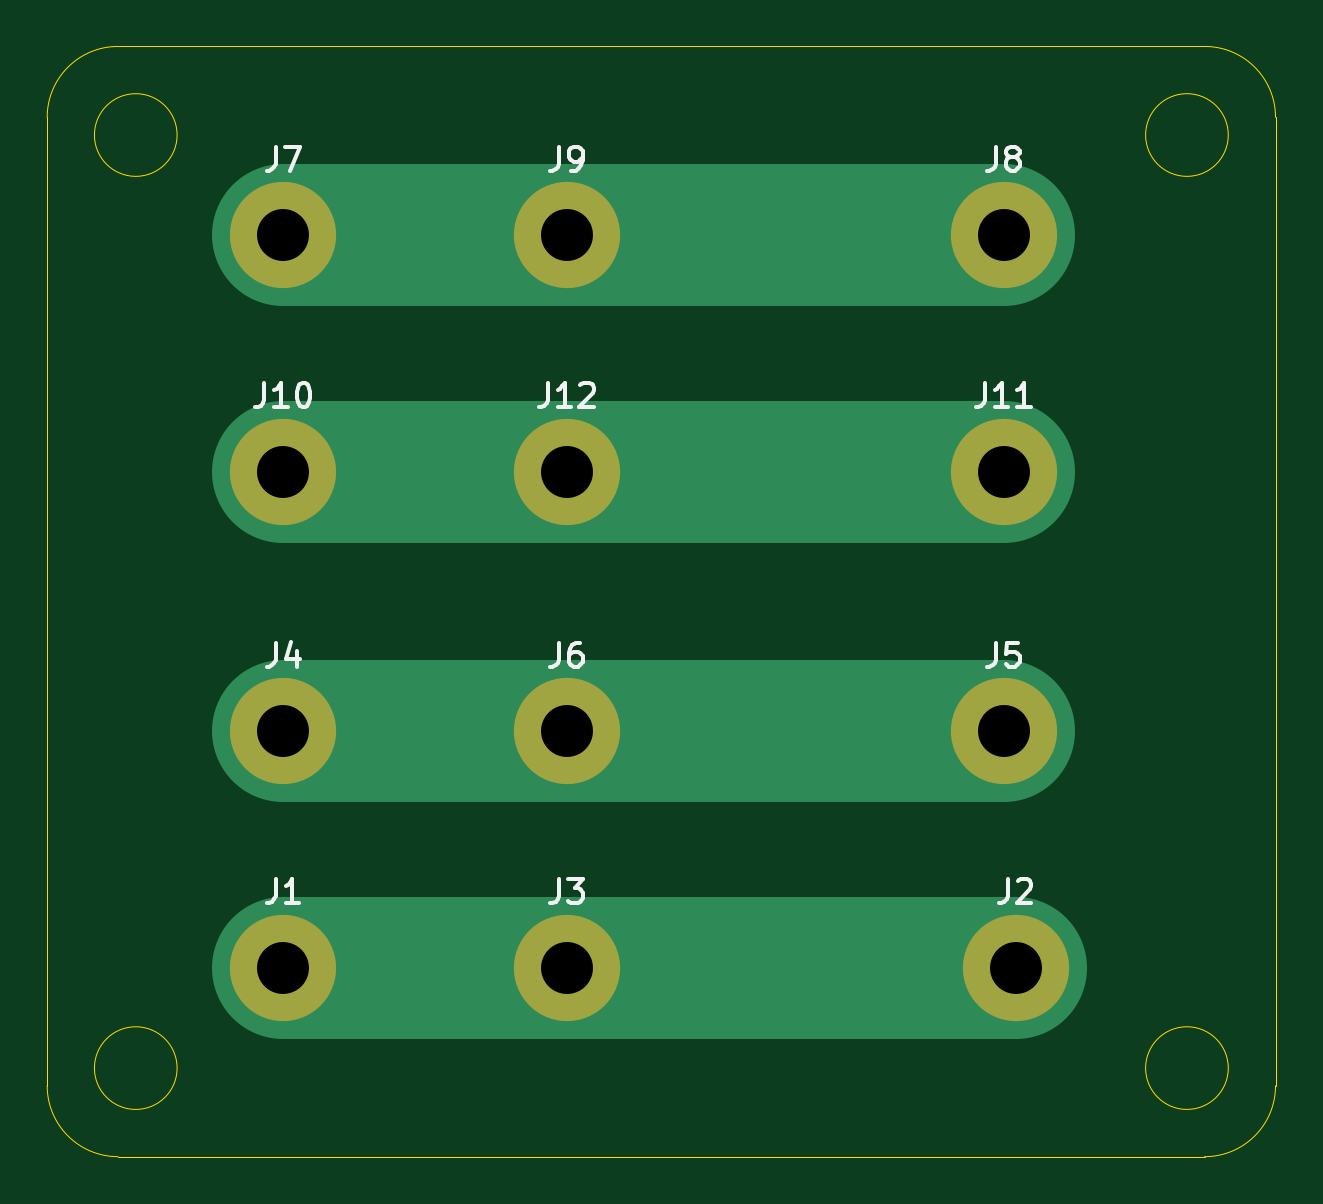
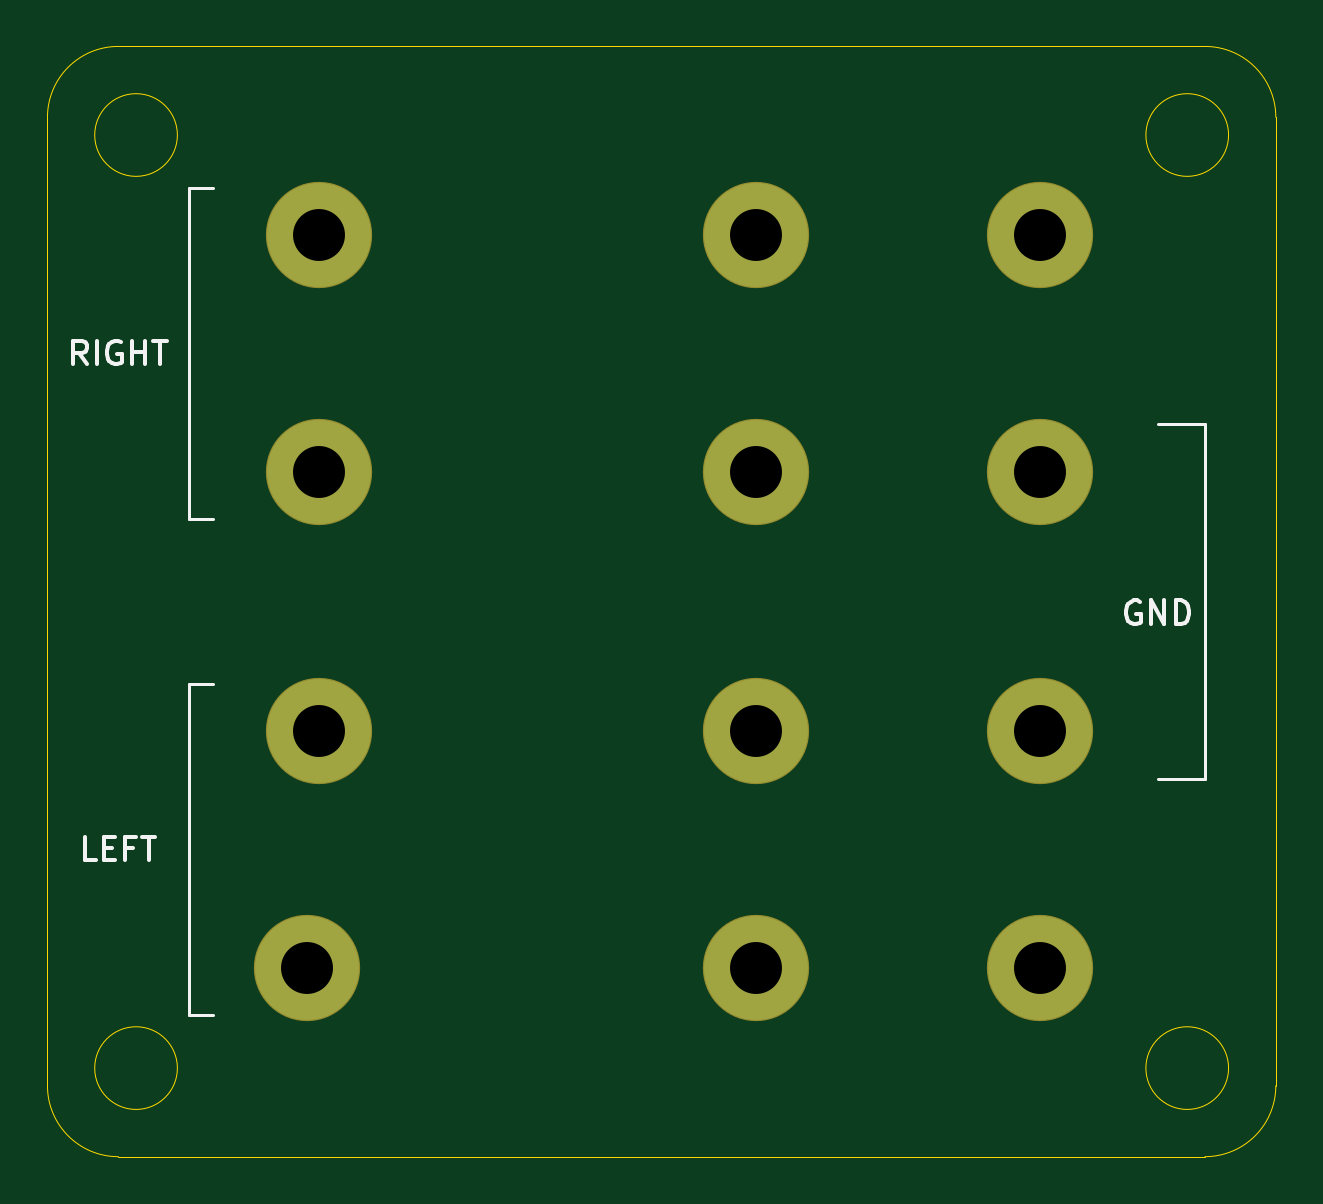
Circuit board: 11 layer files. Board 52.0 x 47.0 mm.
- bottom_copper: Output Splitter-B_Cu.gbr (1372 bytes)
- bottom_mask: Output Splitter-B_Mask.gbr (1044 bytes)
- paste: Output Splitter-B_Paste.gbr (508 bytes)
- bottom_silk: Output Splitter-B_SilkS.gbr (3377 bytes)
- outline: Output Splitter-Edge_Cuts.gbr (1340 bytes)
- top_copper: Output Splitter-F_Cu.gbr (1726 bytes)
- top_mask: Output Splitter-F_Mask.gbr (1044 bytes)
- paste: Output Splitter-F_Paste.gbr (508 bytes)
- top_silk: Output Splitter-F_SilkS.gbr (7274 bytes)
- drill: Output Splitter-NPTH.drl (322 bytes)
- drill: Output Splitter-PTH.drl (486 bytes)

=== bottom_copper: Output Splitter-B_Cu.gbr ===
%TF.GenerationSoftware,KiCad,Pcbnew,5.1.6-c6e7f7d~87~ubuntu18.04.1*%
%TF.CreationDate,2021-08-18T14:30:57+12:00*%
%TF.ProjectId,Output Splitter,4f757470-7574-4205-9370-6c6974746572,rev?*%
%TF.SameCoordinates,Original*%
%TF.FileFunction,Copper,L2,Bot*%
%TF.FilePolarity,Positive*%
%FSLAX46Y46*%
G04 Gerber Fmt 4.6, Leading zero omitted, Abs format (unit mm)*
G04 Created by KiCad (PCBNEW 5.1.6-c6e7f7d~87~ubuntu18.04.1) date 2021-08-18 14:30:57*
%MOMM*%
%LPD*%
G01*
G04 APERTURE LIST*
%TA.AperFunction,ComponentPad*%
%ADD10C,4.400000*%
%TD*%
G04 APERTURE END LIST*
D10*
%TO.P,J1,1*%
%TO.N,Net-(J1-Pad1)*%
X109000000Y-68000000D03*
%TD*%
%TO.P,J2,1*%
%TO.N,Net-(J1-Pad1)*%
X140000000Y-68000000D03*
%TD*%
%TO.P,J3,1*%
%TO.N,Net-(J1-Pad1)*%
X121000000Y-68000000D03*
%TD*%
%TO.P,J4,1*%
%TO.N,Net-(J4-Pad1)*%
X109000000Y-58000000D03*
%TD*%
%TO.P,J5,1*%
%TO.N,Net-(J4-Pad1)*%
X139500000Y-58000000D03*
%TD*%
%TO.P,J6,1*%
%TO.N,Net-(J4-Pad1)*%
X121000000Y-58000000D03*
%TD*%
%TO.P,J7,1*%
%TO.N,Net-(J7-Pad1)*%
X109000000Y-37000000D03*
%TD*%
%TO.P,J8,1*%
%TO.N,Net-(J7-Pad1)*%
X139500000Y-37000000D03*
%TD*%
%TO.P,J9,1*%
%TO.N,Net-(J7-Pad1)*%
X121000000Y-37000000D03*
%TD*%
%TO.P,J10,1*%
%TO.N,Net-(J10-Pad1)*%
X109000000Y-47000000D03*
%TD*%
%TO.P,J11,1*%
%TO.N,Net-(J10-Pad1)*%
X139500000Y-47000000D03*
%TD*%
%TO.P,J12,1*%
%TO.N,Net-(J10-Pad1)*%
X121000000Y-47000000D03*
%TD*%
M02*

=== bottom_mask: Output Splitter-B_Mask.gbr ===
%TF.GenerationSoftware,KiCad,Pcbnew,5.1.6-c6e7f7d~87~ubuntu18.04.1*%
%TF.CreationDate,2021-08-18T14:30:57+12:00*%
%TF.ProjectId,Output Splitter,4f757470-7574-4205-9370-6c6974746572,rev?*%
%TF.SameCoordinates,Original*%
%TF.FileFunction,Soldermask,Bot*%
%TF.FilePolarity,Negative*%
%FSLAX46Y46*%
G04 Gerber Fmt 4.6, Leading zero omitted, Abs format (unit mm)*
G04 Created by KiCad (PCBNEW 5.1.6-c6e7f7d~87~ubuntu18.04.1) date 2021-08-18 14:30:57*
%MOMM*%
%LPD*%
G01*
G04 APERTURE LIST*
%ADD10C,4.500000*%
G04 APERTURE END LIST*
D10*
%TO.C,J1*%
X109000000Y-68000000D03*
%TD*%
%TO.C,J2*%
X140000000Y-68000000D03*
%TD*%
%TO.C,J3*%
X121000000Y-68000000D03*
%TD*%
%TO.C,J4*%
X109000000Y-58000000D03*
%TD*%
%TO.C,J5*%
X139500000Y-58000000D03*
%TD*%
%TO.C,J6*%
X121000000Y-58000000D03*
%TD*%
%TO.C,J7*%
X109000000Y-37000000D03*
%TD*%
%TO.C,J8*%
X139500000Y-37000000D03*
%TD*%
%TO.C,J9*%
X121000000Y-37000000D03*
%TD*%
%TO.C,J10*%
X109000000Y-47000000D03*
%TD*%
%TO.C,J11*%
X139500000Y-47000000D03*
%TD*%
%TO.C,J12*%
X121000000Y-47000000D03*
%TD*%
M02*

=== paste: Output Splitter-B_Paste.gbr ===
%TF.GenerationSoftware,KiCad,Pcbnew,5.1.6-c6e7f7d~87~ubuntu18.04.1*%
%TF.CreationDate,2021-08-18T14:30:57+12:00*%
%TF.ProjectId,Output Splitter,4f757470-7574-4205-9370-6c6974746572,rev?*%
%TF.SameCoordinates,Original*%
%TF.FileFunction,Paste,Bot*%
%TF.FilePolarity,Positive*%
%FSLAX46Y46*%
G04 Gerber Fmt 4.6, Leading zero omitted, Abs format (unit mm)*
G04 Created by KiCad (PCBNEW 5.1.6-c6e7f7d~87~ubuntu18.04.1) date 2021-08-18 14:30:57*
%MOMM*%
%LPD*%
G01*
G04 APERTURE LIST*
G04 APERTURE END LIST*
M02*

=== bottom_silk: Output Splitter-B_SilkS.gbr ===
%TF.GenerationSoftware,KiCad,Pcbnew,5.1.6-c6e7f7d~87~ubuntu18.04.1*%
%TF.CreationDate,2021-08-18T14:30:57+12:00*%
%TF.ProjectId,Output Splitter,4f757470-7574-4205-9370-6c6974746572,rev?*%
%TF.SameCoordinates,Original*%
%TF.FileFunction,Legend,Bot*%
%TF.FilePolarity,Positive*%
%FSLAX46Y46*%
G04 Gerber Fmt 4.6, Leading zero omitted, Abs format (unit mm)*
G04 Created by KiCad (PCBNEW 5.1.6-c6e7f7d~87~ubuntu18.04.1) date 2021-08-18 14:30:57*
%MOMM*%
%LPD*%
G01*
G04 APERTURE LIST*
%ADD10C,0.150000*%
%ADD11C,0.120000*%
G04 APERTURE END LIST*
D10*
X104761904Y-52500000D02*
X104857142Y-52452380D01*
X105000000Y-52452380D01*
X105142857Y-52500000D01*
X105238095Y-52595238D01*
X105285714Y-52690476D01*
X105333333Y-52880952D01*
X105333333Y-53023809D01*
X105285714Y-53214285D01*
X105238095Y-53309523D01*
X105142857Y-53404761D01*
X105000000Y-53452380D01*
X104904761Y-53452380D01*
X104761904Y-53404761D01*
X104714285Y-53357142D01*
X104714285Y-53023809D01*
X104904761Y-53023809D01*
X104285714Y-53452380D02*
X104285714Y-52452380D01*
X103714285Y-53452380D01*
X103714285Y-52452380D01*
X103238095Y-53452380D02*
X103238095Y-52452380D01*
X103000000Y-52452380D01*
X102857142Y-52500000D01*
X102761904Y-52595238D01*
X102714285Y-52690476D01*
X102666666Y-52880952D01*
X102666666Y-53023809D01*
X102714285Y-53214285D01*
X102761904Y-53309523D01*
X102857142Y-53404761D01*
X103000000Y-53452380D01*
X103238095Y-53452380D01*
D11*
X102000000Y-60000000D02*
X104000000Y-60000000D01*
X102000000Y-45000000D02*
X102000000Y-60000000D01*
X104000000Y-45000000D02*
X102000000Y-45000000D01*
D10*
X149333333Y-42452380D02*
X149666666Y-41976190D01*
X149904761Y-42452380D02*
X149904761Y-41452380D01*
X149523809Y-41452380D01*
X149428571Y-41500000D01*
X149380952Y-41547619D01*
X149333333Y-41642857D01*
X149333333Y-41785714D01*
X149380952Y-41880952D01*
X149428571Y-41928571D01*
X149523809Y-41976190D01*
X149904761Y-41976190D01*
X148904761Y-42452380D02*
X148904761Y-41452380D01*
X147904761Y-41500000D02*
X148000000Y-41452380D01*
X148142857Y-41452380D01*
X148285714Y-41500000D01*
X148380952Y-41595238D01*
X148428571Y-41690476D01*
X148476190Y-41880952D01*
X148476190Y-42023809D01*
X148428571Y-42214285D01*
X148380952Y-42309523D01*
X148285714Y-42404761D01*
X148142857Y-42452380D01*
X148047619Y-42452380D01*
X147904761Y-42404761D01*
X147857142Y-42357142D01*
X147857142Y-42023809D01*
X148047619Y-42023809D01*
X147428571Y-42452380D02*
X147428571Y-41452380D01*
X147428571Y-41928571D02*
X146857142Y-41928571D01*
X146857142Y-42452380D02*
X146857142Y-41452380D01*
X146523809Y-41452380D02*
X145952380Y-41452380D01*
X146238095Y-42452380D02*
X146238095Y-41452380D01*
D11*
X145000000Y-49000000D02*
X144000000Y-49000000D01*
X145000000Y-35000000D02*
X145000000Y-49000000D01*
X144000000Y-35000000D02*
X145000000Y-35000000D01*
D10*
X148952380Y-63452380D02*
X149428571Y-63452380D01*
X149428571Y-62452380D01*
X148619047Y-62928571D02*
X148285714Y-62928571D01*
X148142857Y-63452380D02*
X148619047Y-63452380D01*
X148619047Y-62452380D01*
X148142857Y-62452380D01*
X147380952Y-62928571D02*
X147714285Y-62928571D01*
X147714285Y-63452380D02*
X147714285Y-62452380D01*
X147238095Y-62452380D01*
X147000000Y-62452380D02*
X146428571Y-62452380D01*
X146714285Y-63452380D02*
X146714285Y-62452380D01*
D11*
X145000000Y-70000000D02*
X144000000Y-70000000D01*
X145000000Y-56000000D02*
X145000000Y-70000000D01*
X144000000Y-56000000D02*
X145000000Y-56000000D01*
M02*

=== outline: Output Splitter-Edge_Cuts.gbr ===
%TF.GenerationSoftware,KiCad,Pcbnew,5.1.6-c6e7f7d~87~ubuntu18.04.1*%
%TF.CreationDate,2021-08-18T14:30:57+12:00*%
%TF.ProjectId,Output Splitter,4f757470-7574-4205-9370-6c6974746572,rev?*%
%TF.SameCoordinates,Original*%
%TF.FileFunction,Profile,NP*%
%FSLAX46Y46*%
G04 Gerber Fmt 4.6, Leading zero omitted, Abs format (unit mm)*
G04 Created by KiCad (PCBNEW 5.1.6-c6e7f7d~87~ubuntu18.04.1) date 2021-08-18 14:30:57*
%MOMM*%
%LPD*%
G01*
G04 APERTURE LIST*
%TA.AperFunction,Profile*%
%ADD10C,0.050000*%
%TD*%
G04 APERTURE END LIST*
D10*
X102000000Y-29000000D02*
X148000000Y-29000000D01*
X99000000Y-73000000D02*
X99000000Y-32000000D01*
X148000000Y-76000000D02*
X102000000Y-76000000D01*
X151000000Y-32000000D02*
X151000000Y-73000000D01*
X151000000Y-73000000D02*
G75*
G02*
X148000000Y-76000000I-3000000J0D01*
G01*
X102000000Y-76000000D02*
G75*
G02*
X99000000Y-73000000I0J3000000D01*
G01*
X99000000Y-32000000D02*
G75*
G02*
X102000000Y-29000000I3000000J0D01*
G01*
X148000000Y-29000000D02*
G75*
G02*
X151000000Y-32000000I0J-3000000D01*
G01*
X149000000Y-72250000D02*
G75*
G03*
X149000000Y-72250000I-1750000J0D01*
G01*
X149000000Y-32750000D02*
G75*
G03*
X149000000Y-32750000I-1750000J0D01*
G01*
X104500000Y-32750000D02*
G75*
G03*
X104500000Y-32750000I-1750000J0D01*
G01*
X104500000Y-72250000D02*
G75*
G03*
X104500000Y-72250000I-1750000J0D01*
G01*
M02*

=== top_copper: Output Splitter-F_Cu.gbr ===
%TF.GenerationSoftware,KiCad,Pcbnew,5.1.6-c6e7f7d~87~ubuntu18.04.1*%
%TF.CreationDate,2021-08-18T14:30:57+12:00*%
%TF.ProjectId,Output Splitter,4f757470-7574-4205-9370-6c6974746572,rev?*%
%TF.SameCoordinates,Original*%
%TF.FileFunction,Copper,L1,Top*%
%TF.FilePolarity,Positive*%
%FSLAX46Y46*%
G04 Gerber Fmt 4.6, Leading zero omitted, Abs format (unit mm)*
G04 Created by KiCad (PCBNEW 5.1.6-c6e7f7d~87~ubuntu18.04.1) date 2021-08-18 14:30:57*
%MOMM*%
%LPD*%
G01*
G04 APERTURE LIST*
%TA.AperFunction,ComponentPad*%
%ADD10C,4.400000*%
%TD*%
%TA.AperFunction,Conductor*%
%ADD11C,6.000000*%
%TD*%
G04 APERTURE END LIST*
D10*
%TO.P,J1,1*%
%TO.N,Net-(J1-Pad1)*%
X109000000Y-68000000D03*
%TD*%
%TO.P,J2,1*%
%TO.N,Net-(J1-Pad1)*%
X140000000Y-68000000D03*
%TD*%
%TO.P,J3,1*%
%TO.N,Net-(J1-Pad1)*%
X121000000Y-68000000D03*
%TD*%
%TO.P,J4,1*%
%TO.N,Net-(J4-Pad1)*%
X109000000Y-58000000D03*
%TD*%
%TO.P,J5,1*%
%TO.N,Net-(J4-Pad1)*%
X139500000Y-58000000D03*
%TD*%
%TO.P,J6,1*%
%TO.N,Net-(J4-Pad1)*%
X121000000Y-58000000D03*
%TD*%
%TO.P,J7,1*%
%TO.N,Net-(J7-Pad1)*%
X109000000Y-37000000D03*
%TD*%
%TO.P,J8,1*%
%TO.N,Net-(J7-Pad1)*%
X139500000Y-37000000D03*
%TD*%
%TO.P,J9,1*%
%TO.N,Net-(J7-Pad1)*%
X121000000Y-37000000D03*
%TD*%
%TO.P,J10,1*%
%TO.N,Net-(J10-Pad1)*%
X109000000Y-47000000D03*
%TD*%
%TO.P,J11,1*%
%TO.N,Net-(J10-Pad1)*%
X139500000Y-47000000D03*
%TD*%
%TO.P,J12,1*%
%TO.N,Net-(J10-Pad1)*%
X121000000Y-47000000D03*
%TD*%
D11*
%TO.N,Net-(J1-Pad1)*%
X140000000Y-68000000D02*
X109000000Y-68000000D01*
%TO.N,Net-(J4-Pad1)*%
X139500000Y-58000000D02*
X109000000Y-58000000D01*
%TO.N,Net-(J7-Pad1)*%
X139500000Y-37000000D02*
X109000000Y-37000000D01*
%TO.N,Net-(J10-Pad1)*%
X139500000Y-47000000D02*
X109000000Y-47000000D01*
%TD*%
M02*

=== top_mask: Output Splitter-F_Mask.gbr ===
%TF.GenerationSoftware,KiCad,Pcbnew,5.1.6-c6e7f7d~87~ubuntu18.04.1*%
%TF.CreationDate,2021-08-18T14:30:57+12:00*%
%TF.ProjectId,Output Splitter,4f757470-7574-4205-9370-6c6974746572,rev?*%
%TF.SameCoordinates,Original*%
%TF.FileFunction,Soldermask,Top*%
%TF.FilePolarity,Negative*%
%FSLAX46Y46*%
G04 Gerber Fmt 4.6, Leading zero omitted, Abs format (unit mm)*
G04 Created by KiCad (PCBNEW 5.1.6-c6e7f7d~87~ubuntu18.04.1) date 2021-08-18 14:30:57*
%MOMM*%
%LPD*%
G01*
G04 APERTURE LIST*
%ADD10C,4.500000*%
G04 APERTURE END LIST*
D10*
%TO.C,J1*%
X109000000Y-68000000D03*
%TD*%
%TO.C,J2*%
X140000000Y-68000000D03*
%TD*%
%TO.C,J3*%
X121000000Y-68000000D03*
%TD*%
%TO.C,J4*%
X109000000Y-58000000D03*
%TD*%
%TO.C,J5*%
X139500000Y-58000000D03*
%TD*%
%TO.C,J6*%
X121000000Y-58000000D03*
%TD*%
%TO.C,J7*%
X109000000Y-37000000D03*
%TD*%
%TO.C,J8*%
X139500000Y-37000000D03*
%TD*%
%TO.C,J9*%
X121000000Y-37000000D03*
%TD*%
%TO.C,J10*%
X109000000Y-47000000D03*
%TD*%
%TO.C,J11*%
X139500000Y-47000000D03*
%TD*%
%TO.C,J12*%
X121000000Y-47000000D03*
%TD*%
M02*

=== paste: Output Splitter-F_Paste.gbr ===
%TF.GenerationSoftware,KiCad,Pcbnew,5.1.6-c6e7f7d~87~ubuntu18.04.1*%
%TF.CreationDate,2021-08-18T14:30:57+12:00*%
%TF.ProjectId,Output Splitter,4f757470-7574-4205-9370-6c6974746572,rev?*%
%TF.SameCoordinates,Original*%
%TF.FileFunction,Paste,Top*%
%TF.FilePolarity,Positive*%
%FSLAX46Y46*%
G04 Gerber Fmt 4.6, Leading zero omitted, Abs format (unit mm)*
G04 Created by KiCad (PCBNEW 5.1.6-c6e7f7d~87~ubuntu18.04.1) date 2021-08-18 14:30:57*
%MOMM*%
%LPD*%
G01*
G04 APERTURE LIST*
G04 APERTURE END LIST*
M02*

=== top_silk: Output Splitter-F_SilkS.gbr (7274 bytes, source omitted) ===
=== drill: Output Splitter-NPTH.drl ===
M48
; DRILL file {KiCad 5.1.6-c6e7f7d~87~ubuntu18.04.1} date Wed Aug 18 14:30:54 2021
; FORMAT={-:-/ absolute / metric / decimal}
; #@! TF.CreationDate,2021-08-18T14:30:54+12:00
; #@! TF.GenerationSoftware,Kicad,Pcbnew,5.1.6-c6e7f7d~87~ubuntu18.04.1
; #@! TF.FileFunction,NonPlated,1,2,NPTH
FMAT,2
METRIC
%
G90
G05
T0
M30

=== drill: Output Splitter-PTH.drl ===
M48
; DRILL file {KiCad 5.1.6-c6e7f7d~87~ubuntu18.04.1} date Wed Aug 18 14:30:54 2021
; FORMAT={-:-/ absolute / metric / decimal}
; #@! TF.CreationDate,2021-08-18T14:30:54+12:00
; #@! TF.GenerationSoftware,Kicad,Pcbnew,5.1.6-c6e7f7d~87~ubuntu18.04.1
; #@! TF.FileFunction,Plated,1,2,PTH
FMAT,2
METRIC
T1C2.200
%
G90
G05
T1
X121.0Y-47.0
X139.5Y-47.0
X121.0Y-37.0
X121.0Y-58.0
X139.5Y-58.0
X109.0Y-58.0
X121.0Y-68.0
X109.0Y-47.0
X109.0Y-37.0
X139.5Y-37.0
X140.0Y-68.0
X109.0Y-68.0
T0
M30

